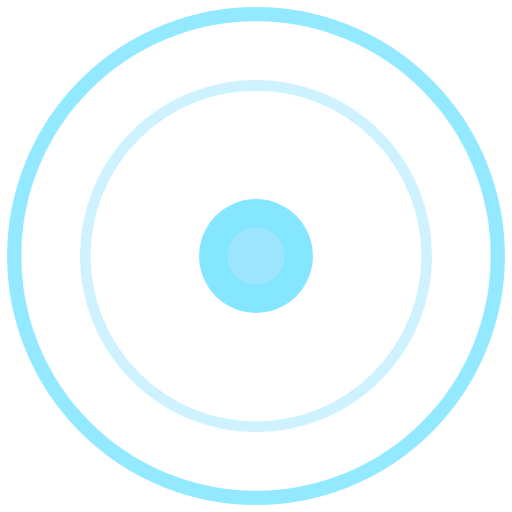
t = 0.00 s
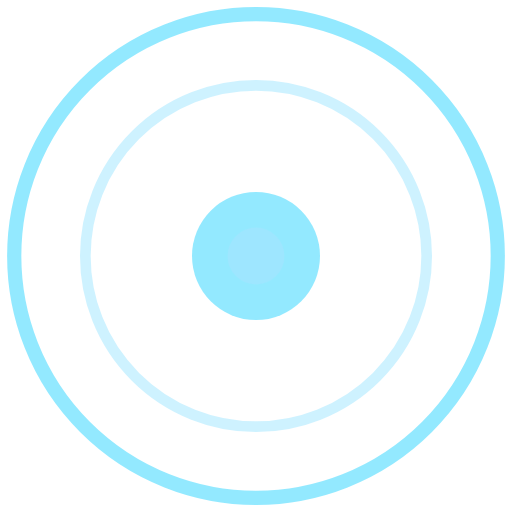
t = 0.30 s
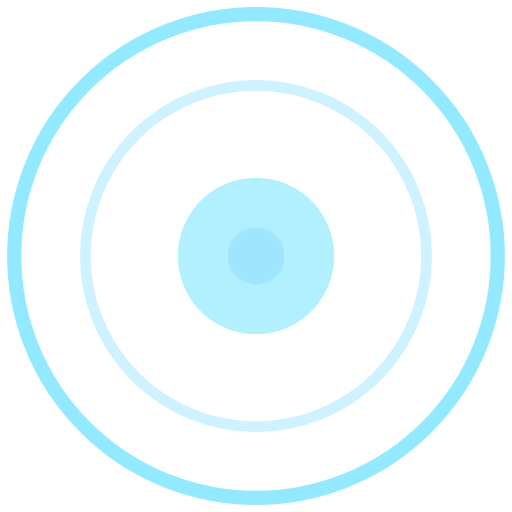
t = 0.90 s
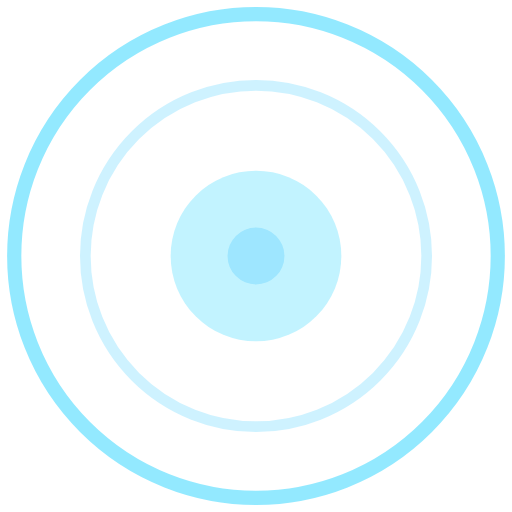
t = 1.20 s
t = 1.50 s: frame unchanged from t = 0.90 s, image omitted
t = 2.10 s: frame unchanged from t = 0.30 s, image omitted

The animated SVG that drew these frames (rendered in a browser with its animation timeline set to each time). Animation: 2 SMIL elements (animate=2); one cycle of 2.40 s, repeats indefinitely.

<svg xmlns="http://www.w3.org/2000/svg" viewBox="0 0 72 72" width="72" height="72">
  <circle cx="36" cy="36" r="34" fill="none" stroke="#66e0ff" stroke-width="2" opacity="0.7"/>
  <circle cx="36" cy="36" r="24" fill="none" stroke="#9ee6ff" stroke-width="1.5" opacity="0.5"/>
  <circle cx="36" cy="36" r="8" fill="#66e0ff" opacity="0.8">
    <animate attributeName="r" values="8;12;8" dur="2.4s" repeatCount="indefinite"/>
    <animate attributeName="opacity" values="0.8;0.4;0.8" dur="2.4s" repeatCount="indefinite"/>
  </circle>
  <circle cx="36" cy="36" r="4" fill="#9ee6ff"/>
</svg>
